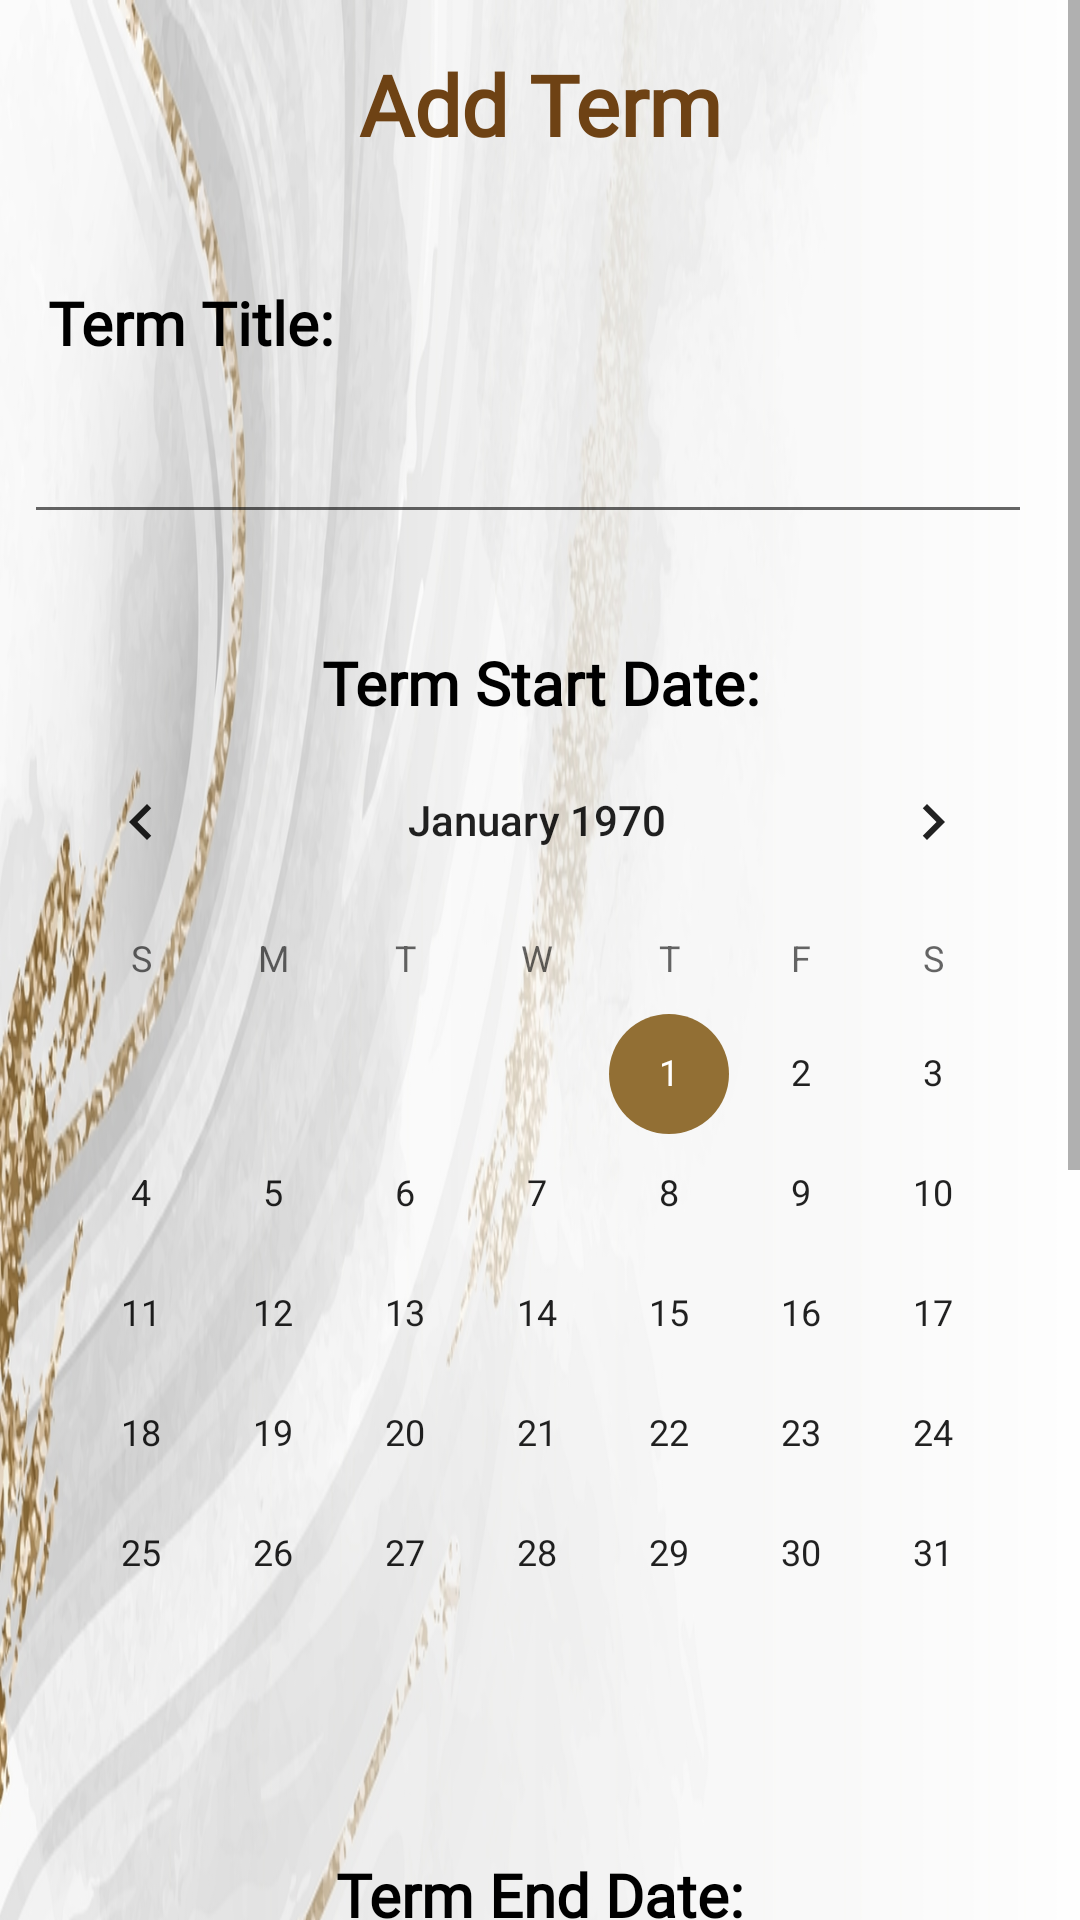

Produce the Android XML layout that renders to this screen, including the resource entries it uses.
<!-- AndroidManifest.xml: application theme Theme.MyApplication -->
<!-- res/layout/activity_add_term.xml -->
<?xml version="1.0" encoding="utf-8"?>
<ScrollView xmlns:android="http://schemas.android.com/apk/res/android"
    xmlns:app="http://schemas.android.com/apk/res-auto"
    xmlns:tools="http://schemas.android.com/tools"
    android:layout_width="match_parent"
    android:layout_height="match_parent"
    android:fillViewport="true">

<androidx.constraintlayout.widget.ConstraintLayout
    android:layout_width="match_parent"
    android:layout_height="match_parent"
    tools:context=".UI.AddTerm"
    android:background="@drawable/backgroundimage" >


    <TextView
        android:id="@+id/textView13"
        android:layout_width="257dp"
        android:layout_height="42dp"
        android:layout_marginTop="16dp"
        android:fontFamily="@font/caudex"
        android:text="Add Term"
        android:textAlignment="center"
        android:textColor="#6E4214"
        android:textSize="28sp"
        android:textStyle="bold"
        app:layout_constraintLeft_toLeftOf="parent"
        app:layout_constraintRight_toRightOf="parent"
        app:layout_constraintTop_toTopOf="parent" />

    <TextView
        android:id="@+id/textView14"
        android:layout_width="164dp"
        android:layout_height="30dp"
        android:layout_marginTop="36dp"
        android:fontFamily="@font/caudex"
        android:text="Term Title:"
        android:textAlignment="gravity"
        android:textColor="@color/black"
        android:textSize="20sp"
        android:textStyle="bold"
        app:layout_constraintHorizontal_bias="0.082"
        app:layout_constraintLeft_toLeftOf="parent"
        app:layout_constraintRight_toRightOf="parent"
        app:layout_constraintTop_toBottomOf="@+id/textView13" />

    <EditText
        android:id="@+id/addTermTitle"
        android:layout_width="336dp"
        android:layout_height="50dp"
        android:layout_marginTop="4dp"
        android:fontFamily="@font/caudex"
        android:inputType="text"
        android:textAlignment="textStart"
        android:textColor="@color/black"
        android:textSize="16sp"
        android:textStyle="normal"
        app:layout_constraintHorizontal_bias="0.338"
        app:layout_constraintLeft_toLeftOf="parent"
        app:layout_constraintRight_toRightOf="parent"
        app:layout_constraintTop_toBottomOf="@+id/textView14" />


    <TextView
        android:id="@+id/textView17"
        android:layout_width="229dp"
        android:layout_height="26dp"
        android:layout_marginTop="36dp"
        android:fontFamily="@font/caudex"
        android:text="Term Start Date:"
        android:textAlignment="center"
        android:textColor="@color/black"
        android:textSize="20sp"
        android:textStyle="bold"
        app:layout_constraintLeft_toLeftOf="parent"
        app:layout_constraintRight_toRightOf="parent"
        app:layout_constraintTop_toBottomOf="@+id/addTermTitle" />

    <CalendarView
        android:id="@+id/addTermStartDate"
        android:layout_width="wrap_content"
        android:layout_height="wrap_content"
        app:layout_constraintEnd_toEndOf="parent"
        app:layout_constraintHorizontal_bias="0.422"
        app:layout_constraintStart_toStartOf="parent"
        tools:layout_editor_absoluteY="549dp"
        app:layout_constraintTop_toBottomOf="@+id/textView17" />

    <TextView
        android:id="@+id/textView18"
        android:layout_width="229dp"
        android:layout_height="26dp"
        android:layout_marginTop="40dp"
        android:fontFamily="@font/caudex"
        android:text="Term End Date:"
        android:textAlignment="center"
        android:textColor="@color/black"
        android:textSize="20sp"
        android:textStyle="bold"
        app:layout_constraintHorizontal_bias="0.502"
        app:layout_constraintLeft_toLeftOf="parent"
        app:layout_constraintRight_toRightOf="parent"
        app:layout_constraintTop_toBottomOf="@+id/addTermStartDate" />


    <CalendarView
        android:id="@+id/addTermEndDate"
        android:layout_width="wrap_content"
        android:layout_height="wrap_content"
        app:layout_constraintEnd_toEndOf="parent"
        app:layout_constraintHorizontal_bias="0.422"
        app:layout_constraintStart_toStartOf="parent"
        tools:layout_editor_absoluteY="186dp"
        app:layout_constraintTop_toBottomOf="@+id/textView18" />


    <Button
        android:id="@+id/addTermSaveButton"
        android:layout_width="match_parent"
        android:layout_height="wrap_content"
        android:layout_marginTop="20dp"
        android:backgroundTint="#6B3E3636"
        android:onClick="onClickSave"
        android:text="Save Term"
        app:layout_constraintEnd_toEndOf="parent"
        app:layout_constraintHorizontal_bias="0.498"
        app:layout_constraintStart_toStartOf="parent"
        app:layout_constraintTop_toBottomOf="@+id/addTermEndDate" />

</androidx.constraintlayout.widget.ConstraintLayout>
</ScrollView>
<!-- resources referenced by this layout -->
<resources>
  <color name="black">#FF000000</color>
  <!-- drawable backgroundimage: jpg bitmap (drawable-v24, 207359 bytes) -->
  <style name="Theme.MyApplication" parent="Theme.MaterialComponents.DayNight.DarkActionBar">
          
          <item name="colorPrimary">@color/gold_2</item>
          <item name="colorPrimaryVariant">@color/purple_700</item>
          <item name="colorOnPrimary">@color/white</item>
          
          <item name="colorSecondary">@color/gold</item>
          <item name="colorSecondaryVariant">@color/gold_1</item>
          <item name="colorOnSecondary">@color/black</item>
          
          <item name="android:statusBarColor" tools:targetApi="l">?attr/colorPrimaryVariant</item>
          
      </style>
  <color name="gold_2">#3F301D</color>
  <color name="purple_700">#FF3700B3</color>
  <color name="white">#FFFFFFFF</color>
  <color name="gold">#926F34</color>
  <color name="gold_1">#C1A87D</color>
</resources>
